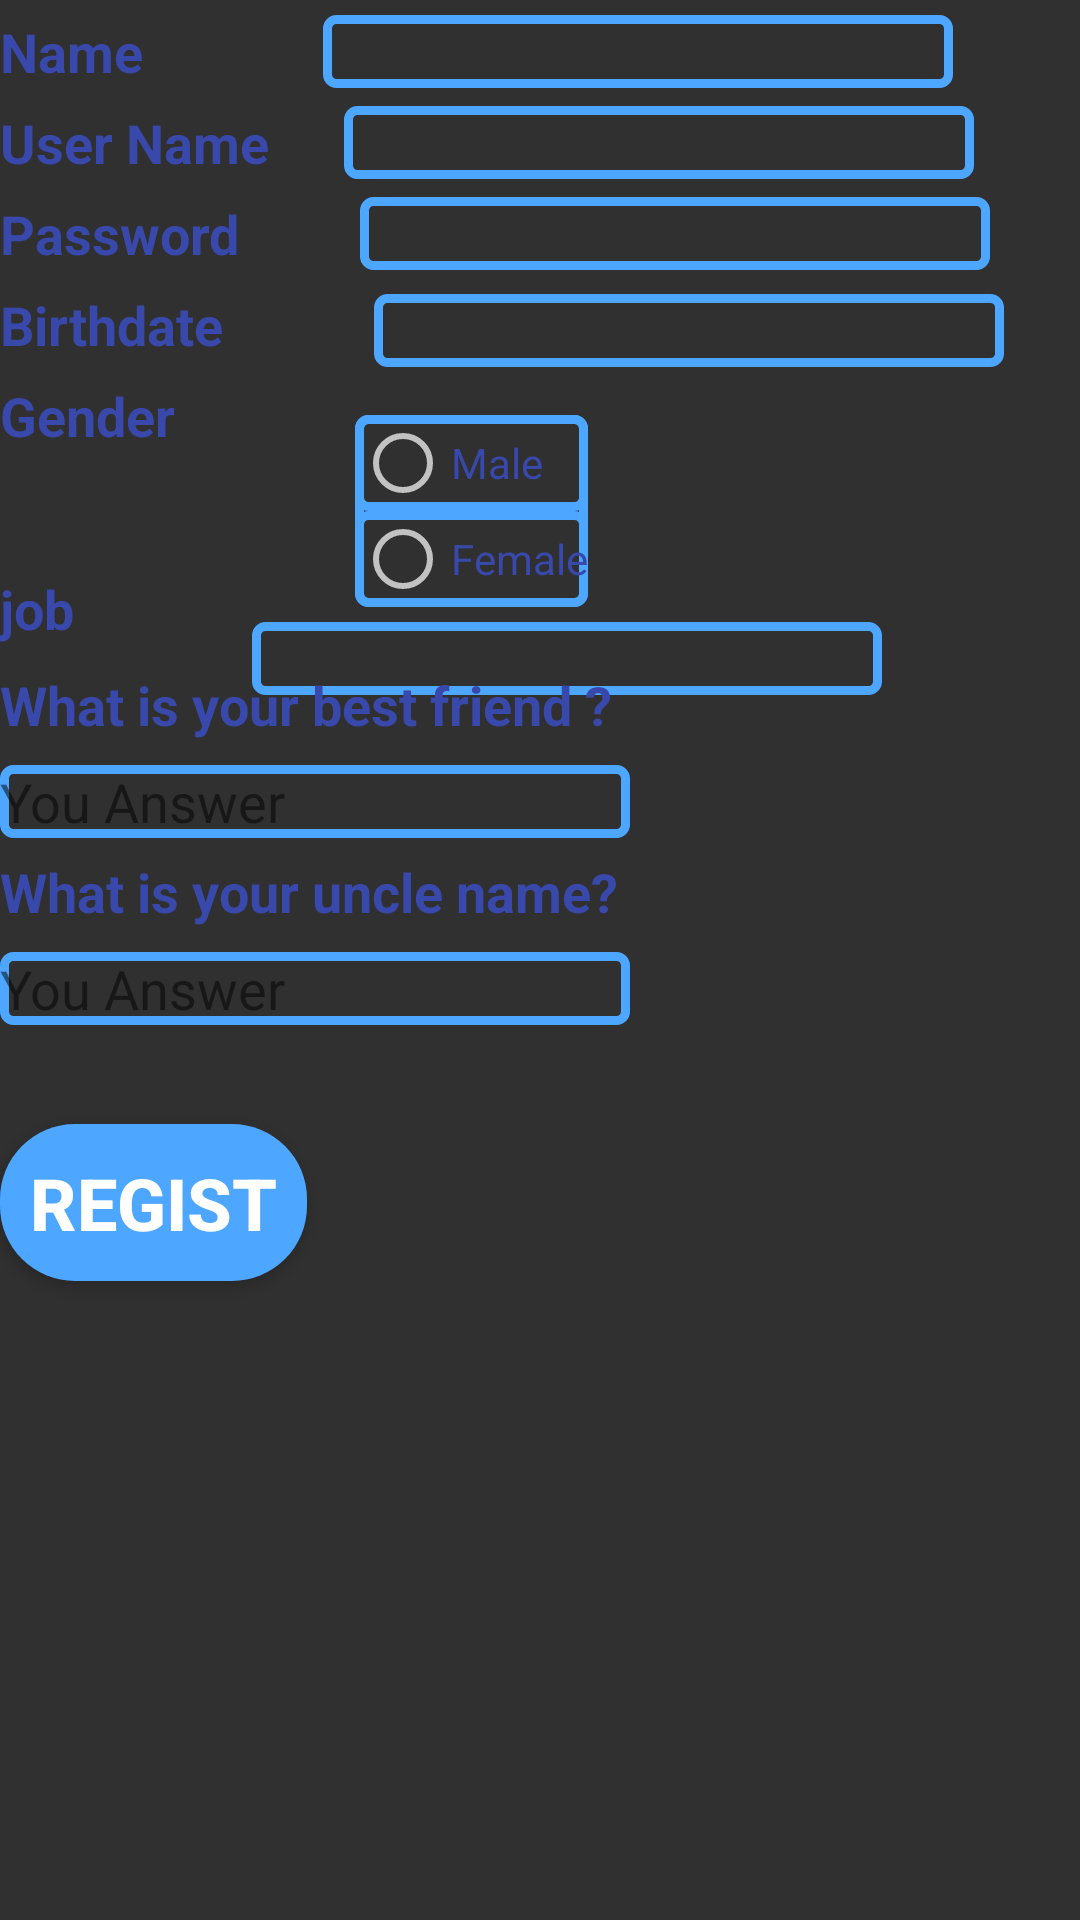

Reconstruct the res/layout file that produces this screen, plus the resources it refers to.
<!-- AndroidManifest.xml: application theme AppTheme -->
<!-- res/layout/activity_signupactivity.xml -->
<?xml version="1.0" encoding="utf-8"?>
<androidx.constraintlayout.widget.ConstraintLayout xmlns:android="http://schemas.android.com/apk/res/android"
    xmlns:app="http://schemas.android.com/apk/res-auto"
    xmlns:tools="http://schemas.android.com/tools"
    android:layout_width="match_parent"
    android:layout_height="match_parent"
    android:background="@drawable/avatar_2155431_640"
    tools:context=".signupactivity">


    <TextView
        android:id="@+id/customernamelabel"
        android:layout_width="wrap_content"
        android:layout_height="wrap_content"
        android:layout_marginTop="5dp"
        android:text="Name"
        android:textColor="#3949AB"
        android:textSize="18sp"
        android:textStyle="bold"
        app:layout_constraintTop_toTopOf="parent"
        tools:layout_editor_absoluteX="6dp" />

    <TextView
        android:id="@+id/usernamelabel"
        android:layout_width="wrap_content"
        android:layout_height="wrap_content"
        android:layout_marginTop="6dp"
        android:text="User Name"
        android:textColor="#3949AB"
        android:textSize="18sp"
        android:textStyle="bold"
        app:layout_constraintTop_toBottomOf="@id/customernamelabel"
        tools:layout_editor_absoluteX="6dp" />

    <TextView
        android:id="@+id/passwordlabel"
        android:layout_width="wrap_content"
        android:layout_height="wrap_content"
        android:layout_marginTop="6dp"
        android:text="Password"
        android:textColor="#3949AB"
        android:textSize="18sp"
        android:textStyle="bold"
        app:layout_constraintTop_toBottomOf="@id/usernamelabel"
        tools:layout_editor_absoluteX="6dp" />

    <TextView
        android:id="@+id/birthdatelabel"
        android:layout_width="wrap_content"
        android:layout_height="wrap_content"
        android:layout_marginTop="6dp"
        android:text="Birthdate"
        android:textColor="#3949AB"
        android:textSize="18sp"
        android:textStyle="bold"
        app:layout_constraintTop_toBottomOf="@id/passwordlabel"
        tools:layout_editor_absoluteX="6dp" />

    <TextView
        android:id="@+id/genderlabel"
        android:layout_width="wrap_content"
        android:layout_height="wrap_content"
        android:layout_marginTop="6dp"
        android:text="Gender"
        android:textColor="#3949AB"
        android:textSize="18sp"
        android:textStyle="bold"
        app:layout_constraintTop_toBottomOf="@id/birthdatelabel"
        tools:layout_editor_absoluteX="6dp" />

    <TextView
        android:id="@+id/joblabel"
        android:layout_width="34dp"
        android:layout_height="24dp"
        android:layout_marginTop="40dp"
        android:text="job"
        android:textColor="#3949AB"
        android:textSize="18sp"
        android:textStyle="bold"
        app:layout_constraintTop_toBottomOf="@id/genderlabel"
        tools:layout_editor_absoluteX="6dp" />

    <Button
        android:id="@+id/Registerbtn"
        android:layout_width="wrap_content"
        android:layout_height="wrap_content"
        android:layout_marginTop="160dp"
        android:background="@drawable/edit_button"
        android:padding="10dp"
        android:text="Regist"
        android:textColor="@android:color/white"
        android:textSize="24sp"
        android:textStyle="bold"
        tools:layout_editor_absoluteX="125dp"
        app:layout_constraintTop_toBottomOf="@id/joblabel" />

    <EditText
        android:id="@+id/customernametxt"
        android:layout_width="wrap_content"
        android:layout_height="wrap_content"
        android:layout_marginLeft="60dp"
        android:layout_marginTop="5dp"
        android:background="@drawable/edit_text_border"
        android:ems="10"
        android:inputType="textPersonName"
        android:textColor="#3949AB"
        android:textColorHint="#81000000"
        app:layout_constraintStart_toEndOf="@id/customernamelabel"
        app:layout_constraintTop_toTopOf="parent" />

    <EditText
        android:id="@+id/usernametxt"
        android:layout_width="wrap_content"
        android:layout_height="wrap_content"
        android:layout_marginLeft="25dp"
        android:layout_marginTop="6dp"
        android:background="@drawable/edit_text_border"
        android:ems="10"
        android:inputType="textPersonName"
        android:textColor="#3949AB"
        android:textColorHint="#81000000"
        app:layout_constraintStart_toEndOf="@id/usernamelabel"
        app:layout_constraintTop_toBottomOf="@id/customernametxt" />

    <EditText
        android:id="@+id/passwordtxt"
        android:layout_width="wrap_content"
        android:layout_height="wrap_content"
        android:layout_marginLeft="40dp"
        android:layout_marginTop="6dp"
        android:background="@drawable/edit_text_border"
        android:ems="10"
        android:inputType="textPersonName|textPassword"
        android:textColor="#3949AB"
        android:textColorHint="#81000000"
        app:layout_constraintStart_toEndOf="@id/passwordlabel"
        app:layout_constraintTop_toBottomOf="@id/usernametxt" />

    <EditText
        android:id="@+id/birthdatetxt"
        android:layout_width="wrap_content"
        android:layout_height="wrap_content"
        android:layout_marginLeft="50dp"
        android:layout_marginTop="8dp"
        android:background="@drawable/edit_text_border"
        android:ems="10"
        android:inputType="date"
        android:textColor="#3949AB"
        android:textColorHint="#81000000"
        app:layout_constraintStart_toEndOf="@id/birthdatelabel"
        app:layout_constraintTop_toBottomOf="@id/passwordtxt" />

    <RadioGroup
        android:id="@+id/gendergroup"
        android:layout_width="wrap_content"
        android:layout_height="wrap_content"
        android:layout_marginTop="16dp"
        tools:layout_editor_absoluteX="125dp"
        app:layout_constraintStart_toEndOf="@id/genderlabel"
        android:layout_marginLeft="60dp"
        android:background="@drawable/edit_text_border"
        app:layout_constraintTop_toBottomOf="@+id/birthdatetxt">

        <RadioButton
            android:id="@+id/maleradiobutton"
            android:layout_width="match_parent"
            android:layout_height="wrap_content"
            android:background="@drawable/edit_text_border"
            android:shadowColor="#3949AB"
            android:text="Male"
            android:textColor="#3949AB"
            android:textColorHint="#3949AB" />

        <RadioButton
            android:id="@+id/Femaleradiobutton"
            android:layout_width="match_parent"
            android:layout_height="wrap_content"
            android:background="@drawable/edit_text_border"
            android:text="Female"
            android:textColor="#3949AB" />
    </RadioGroup>

    <EditText
        android:id="@+id/jobtxt"
        android:layout_width="wrap_content"
        android:layout_height="wrap_content"
        android:layout_marginLeft="50dp"
        android:layout_marginTop="5dp"
        android:background="@drawable/edit_text_border"
        android:ems="10"
        android:inputType="textPersonName"
        android:textColor="#3949AB"
        android:textColorHint="#81000000"
        app:layout_constraintStart_toEndOf="@id/joblabel"
        app:layout_constraintTop_toBottomOf="@id/gendergroup" />

    <TextView
        android:id="@+id/Q1_signup_id"
        android:layout_width="wrap_content"
        android:layout_height="wrap_content"
        android:layout_marginTop="8dp"
        android:text="What is your best friend ?"
        android:textColor="#3949AB"
        android:textSize="18sp"
        android:textStyle="bold"
        app:layout_constraintTop_toBottomOf="@id/joblabel"
        tools:layout_editor_absoluteX="6dp" />

    <TextView
        android:id="@+id/Q2_signup_id"
        android:layout_width="wrap_content"
        android:layout_height="wrap_content"
        android:layout_marginTop="38dp"
        android:text="What is your uncle name?"
        android:textColor="#3949AB"
        android:textSize="18sp"
        android:textStyle="bold"
        app:layout_constraintTop_toBottomOf="@id/Q1_signup_id"
        tools:layout_editor_absoluteX="6dp" />

    <EditText
        android:id="@+id/Question1answertxt_signup_id"
        android:layout_width="wrap_content"
        android:layout_height="wrap_content"
        android:layout_marginTop="8dp"
        android:background="@drawable/edit_text_border"
        android:ems="10"
        android:hint="You Answer"
        android:inputType="textPersonName"
        android:textColor="#3949AB"
        android:textColorHint="#81000000"
        app:layout_constraintTop_toBottomOf="@id/Q1_signup_id"
        tools:layout_editor_absoluteX="125dp" />

    <EditText
        android:id="@+id/Question2answertxt_signup_id"
        android:layout_width="wrap_content"
        android:layout_height="wrap_content"
        android:layout_marginTop="8dp"
        android:background="@drawable/edit_text_border"
        android:ems="10"
        android:hint="You Answer"
        android:inputType="textPersonName"
        android:textColor="#3949AB"
        android:textColorHint="#81000000"
        app:layout_constraintTop_toBottomOf="@id/Q2_signup_id"
        tools:layout_editor_absoluteX="125dp" />


</androidx.constraintlayout.widget.ConstraintLayout>
<!-- resources referenced by this layout -->
<resources>
  <!-- drawable edit_button (drawable) -->
  <?xml version="1.0" encoding="utf-8"?>
  <shape xmlns:android="http://schemas.android.com/apk/res/android"
      android:shape="rectangle">
      <solid android:color="#4DA6FF" />
      <corners android:radius="25dp"/>
  
  </shape>
  <!-- drawable edit_text_border (drawable) -->
  <?xml version="1.0" encoding="utf-8"?>
  <shape xmlns:android="http://schemas.android.com/apk/res/android" android:shape="rectangle" >
  
      <stroke android:width="3dp"
          android:color="#4DA6FF"
            />
  
       <corners android:radius="3dp"/>
      
  </shape>
  <style name="AppTheme" parent="Theme.AppCompat.NoActionBar">
          
          <item name="colorPrimary">@color/colorPrimary</item>
          <item name="windowActionBar">false</item>
          <item name="colorPrimaryDark">@color/colorPrimaryDark</item>
          <item name="colorAccent">@color/colorAccent</item>
      </style>
  <color name="colorPrimary">#4DA6FF</color>
  <color name="colorPrimaryDark">#4DA6FF</color>
  <color name="colorAccent">#4DA6FF</color>
</resources>
